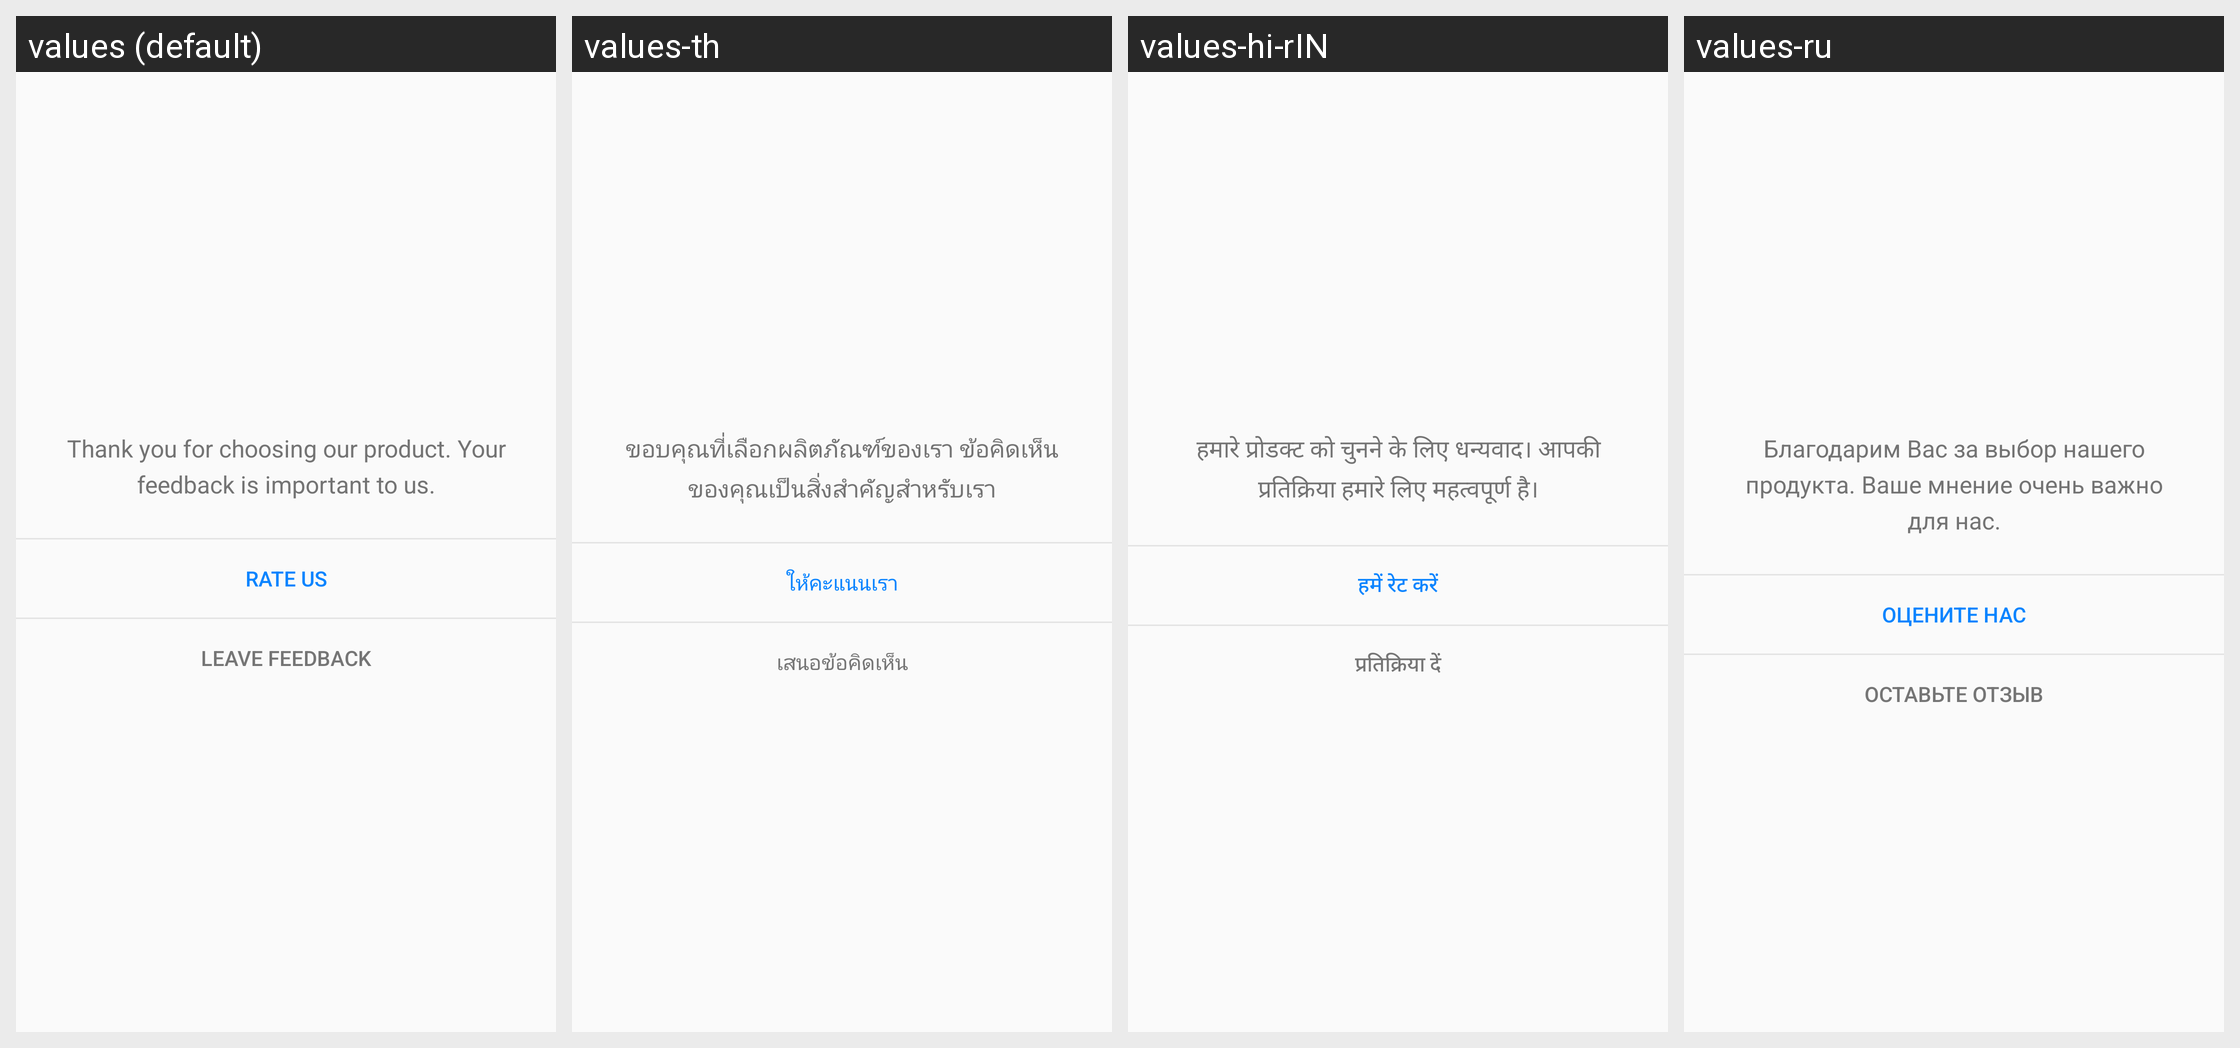

Strings drawn on this Android screen and how each of the app's shown locales translates them:
Android screen res/layout/layout_promotion_dialog.xml rendered under 4 locales, left to right: values (default), values-th, values-hi-rIN, values-ru. Device: Nexus 5 (rendered at 1080×1920; each locale shown at half size, 540×960, under a caption strip naming it); theme AppTheme.
Other locales in the repository, not shown: values-anp, values-bn, values-in, values-mr, values-pa-rIN, values-su, values-ta, values-te, values-tl, values-vi, values-zh-rCN, values-zh-rTW.
Strings drawn on this screen, with the default value and each locale's value (text and hints the layout hard-codes, and strings that could not be matched under every locale, appear in the picture but are not listed):

rate_app_dialog_text_content
  values: Thank you for choosing our product. Your feedback is important to us.
  values-th: ขอบคุณที่เลือกผลิตภัณฑ์ของเรา ข้อคิดเห็นของคุณเป็นสิ่งสำคัญสำหรับเรา
  values-hi-rIN: हमारे प्रोडक्ट को चुनने के लिए धन्यवाद। आपकी प्रतिक्रिया हमारे लिए महत्वपूर्ण है।
  values-ru: Благодарим Вас за выбор нашего продукта. Ваше мнение очень важно для нас.

rate_app_dialog_btn_go_rate
  values: Rate Us
  values-th: ให้คะแนนเรา
  values-hi-rIN: हमें रेट करें
  values-ru: Оцените нас

rate_app_dialog_btn_feedback
  values: Leave Feedback
  values-th: เสนอข้อคิดเห็น
  values-hi-rIN: प्रतिक्रिया दें
  values-ru: Оставьте отзыв
